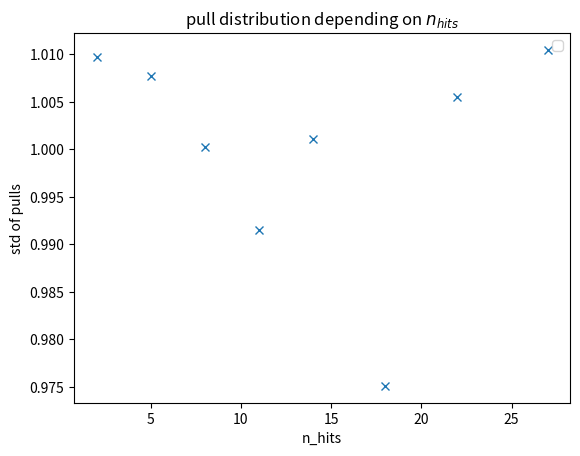
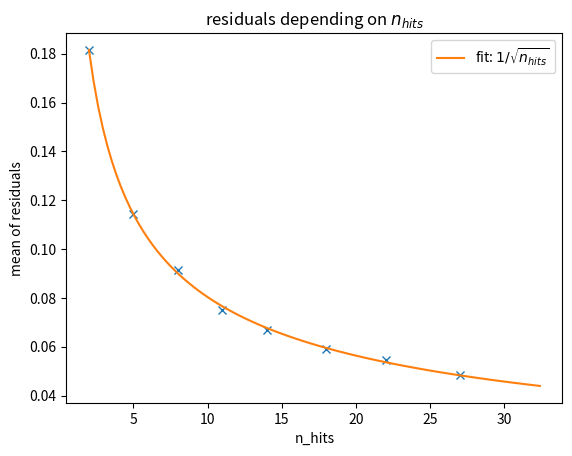
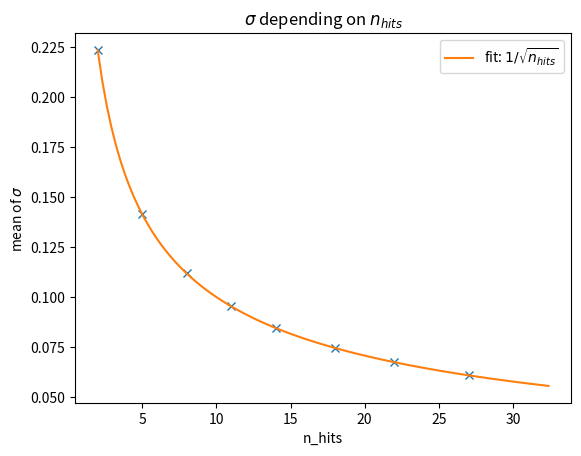

Write Python code to recreate these figures, in order.
# Alexander J. Pfleger
# 2022-01-24
#
# Example to test the functionality of the chi2-algorithm
# propagation is done by a straight line
# surfaces are infinitly large parallel planes
# 1D case with just a single degree of freedom

import numpy as np
import matplotlib.pyplot as plt
from scipy.stats import norm


def chi2_1D(V, r):
    return r * (1 / V) * r


def straight_line_propagator(params, x_vec):
    y_vec = np.ones_like(x_vec) * params
    return y_vec


def generate_hits(geometry, true_params, cov=0.1):
    measurments_raw = straight_line_propagator(true_params, geometry)

    cov_meas = [cov] * len(measurments_raw)

    measurments = []
    for mi in range(len(measurments_raw)):
        m = np.random.normal(measurments_raw[mi], np.sqrt(cov_meas[mi]))
        # m = measurments_raw[mi]
        measurments.append(m)

    return measurments, cov_meas, measurments_raw


def get_pulls(plot_all, layers=12, cov=0.1):

    ## Initialising
    n_update = 2

    # Parameter
    start_params = 0.0  # [y0]
    delta_params = 0

    # Geometry
    # detectorLayers = np.array([2, 3, 5, 5.5, 5.7, 6.5,10,10.1,50,98,99,100])
    detectorLayers = np.random.uniform(1, 100, layers)

    # Hits
    true_params = 12.345
    # true_params = [np.random.uniform(-9,9)]
    measurments, cov_meas, measurments_raw = generate_hits(
        detectorLayers, true_params, cov
    )

    updated_params = start_params

    if plot_all:
        maxHorizontal = max(detectorLayers) + 1
        maxVertical = 40
        ## Set up plotting
        fig, ax = plt.subplots()

        def add_traj_to_plot(
            params, color="b", label_text="", style="-", maxHorizontal=maxHorizontal
        ):
            traj = np.array(
                [
                    [0, maxHorizontal],
                    straight_line_propagator(params, [0, maxHorizontal]),
                ]
            )

            ax.plot(0, params, "x" + color)
            ax.plot(traj[0], traj[1], color + style, label=label_text)

    ## Iterating and updating parameters
    for _ in range(n_update):

        updated_params = updated_params + delta_params

        # Iterate over surfaces
        a = 0
        b = 0
        chi2sum = 0
        for d in range(len(detectorLayers)):
            h = detectorLayers[d]
            Vi = cov_meas[d]
            ri = measurments[d] - straight_line_propagator(updated_params, h)
            chi2sum += chi2_1D(Vi, ri)

            ai = 1 / Vi
            bi = ri / Vi

            a += ai
            b += bi

        delta_params = b / a

    updatedCov = 1 / a

    y_res = updated_params - true_params
    y_cov = updatedCov
    y_pull = (updated_params - true_params) / np.sqrt(updatedCov)

    if plot_all:
        print(f"updated_params: {updated_params}")
        print(f"true_params: {true_params}")
        print(f"diff: {updated_params - true_params}")
        print(f"a:\n{a}")
        print(f"cov_meas: {cov_meas}")
        print(f"updatedCov:\n{updatedCov}")
        print(f"pulls: {y_pull}")
        print("\n")

        # continue plotting
        # Detector
        for d in range(len(detectorLayers)):
            ax.plot(
                [detectorLayers[d], detectorLayers[d]],
                [-maxVertical, maxVertical],
                "g-",
            )
            ax.plot(detectorLayers[d], measurments[d], "gx")

        # Trajectoris
        add_traj_to_plot(start_params, "r", "Start Trajectory", "-")
        add_traj_to_plot(updated_params, "b", "Final Trajectory", "-")
        add_traj_to_plot(true_params, "k", "Unsmeared True Trajectory", "-.")

        ax.set(xlabel="horizontal", ylabel="x", title="1D-Fit")
        ax.legend()

        fig.savefig("setup.pdf")
        plt.show()

    return y_pull, y_res, y_cov


layers = [int(i ** 1.5) for i in range(2, 10)]
mu_p = []
std_p = []
mu_r = []
std_r = []
mu_c = []
std_c = []
for l in layers:
    print(f"layer {l}")
    draws = 1000
    bins = int(np.sqrt(draws))
    y_pul = []
    y_res = []
    y_cov = []
    for d in range(draws):
        y_p, y_r, y_c = get_pulls(d < 0, l, 0.1)
        y_pul.append(y_p)
        y_res.append(abs(y_r))
        y_cov.append(np.sqrt(y_c))

    mu, std = norm.fit(y_pul)
    mu_p.append(mu)
    std_p.append(std)

    mu, std = norm.fit(y_res)
    mu_r.append(mu)
    std_r.append(std)

    mu, std = norm.fit(y_cov)
    mu_c.append(mu)
    std_c.append(std)


fig, ax = plt.subplots()
ax.plot(layers, std_p, "x")
x_fit = np.linspace(0, max(layers) * 1.2, 100)
ax.set(
    xlabel="n_hits",
    ylabel="std of pulls",
    title="pull distribution depending on $n_{hits}$",
)
ax.legend()

fig.savefig("std_of_pulls.png")
plt.show()


# plt.hist(y_pulls, bins=bins, density=True)
# xmin, xmax = plt.xlim()
# x = np.linspace(xmin, xmax, 100)
# p = norm.pdf(x, mu, std)
# plt.plot(x, p, "k")
# plt.title(f"y_pulls: mu = {mu:.5f}, std = {std:.5f}")
# plt.show()


fig, ax = plt.subplots()
ax.plot(layers, mu_r, "x")
params_poly_fit = np.polyfit(1 / np.sqrt(layers), mu_r, 1)
x_fit = np.linspace(2, max(layers) * 1.2, 100)
ax.plot(
    x_fit,
    1 / np.sqrt(x_fit) * params_poly_fit[0] + params_poly_fit[1],
    label="fit: $1/\sqrt{n_{hits}}$",
)
ax.set(
    xlabel="n_hits",
    ylabel="mean of residuals",
    title="residuals depending on $n_{hits}$",
)
ax.legend()

fig.savefig("res.pdf")
plt.show()


fig, ax = plt.subplots()
ax.plot(layers, mu_c, "x")
params_poly_fit = np.polyfit(1 / np.sqrt(layers), mu_c, 1)
x_fit = np.linspace(2, max(layers) * 1.2, 100)
ax.plot(
    x_fit,
    1 / np.sqrt(x_fit) * params_poly_fit[0] + params_poly_fit[1],
    label="fit: $1/\sqrt{n_{hits}}$",
)
ax.set(
    xlabel="n_hits",
    ylabel="mean of $\sigma$",
    title="$\sigma$ depending on $n_{hits}$",
)
ax.legend()

fig.savefig("std.pdf")
plt.show()
